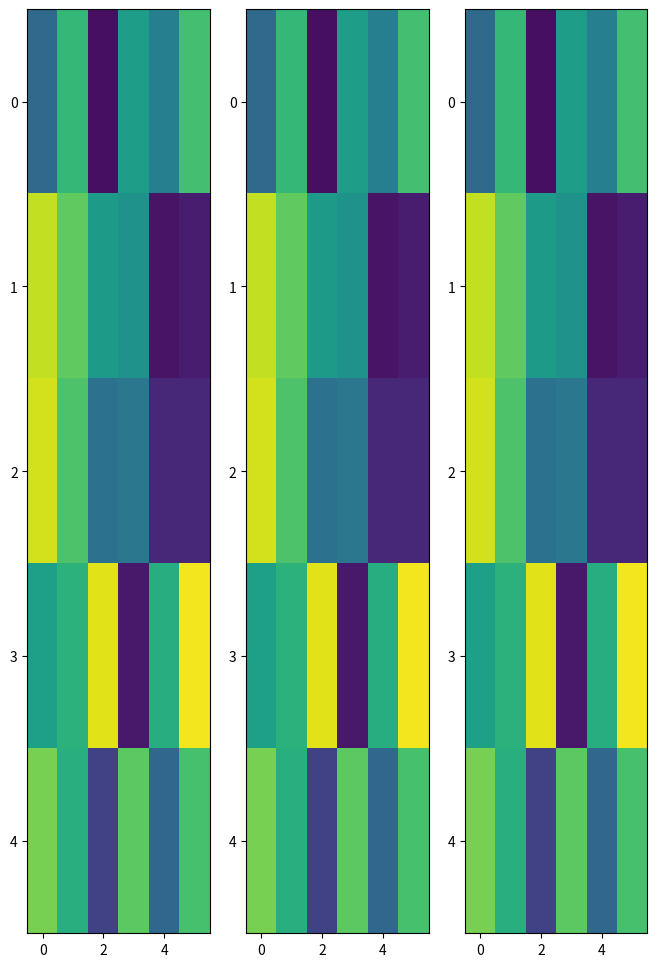

Write Python code to recreate this figure.
import random
import numpy as np

import matplotlib
import matplotlib.pyplot as plt

import matplotlib.animation as animation


fps = 30
nSeconds = 5
snapshots = [ np.random.rand(5,6) for _ in range( nSeconds * fps ) ]
snapshots2 = [ np.random.rand(5,6) for _ in range( nSeconds * fps ) ]
snapshots3 = [ np.random.rand(5,6) for _ in range( nSeconds * fps ) ]

# First set up the figure, the axis, and the plot element we want to animate
# fig = plt.figure( figsize=(8,8) )
fig, axes = plt.subplots(1, 3, figsize=(8, 12))  # Adjust figsize for better layout

# Initialize plots (one for each subplot)
ims = []
for ax in axes:
    a = snapshots[0]
    print(np.shape(a))
    im = ax.imshow(a, interpolation='none', aspect='auto', vmin=0, vmax=1)
    ims.append(im)

# a = snapshots[0]
# im = plt.imshow(a, interpolation='none', aspect='auto', vmin=0, vmax=1)

def animate_func(i):
    if i % fps == 0:
        print( '.', end ='' )

    ims[0].set_array(snapshots[i])
    ims[1].set_array(snapshots2[i])
    ims[2].set_array(snapshots3[i])
    # return [im]

anim = animation.FuncAnimation(
                               fig, 
                               animate_func, 
                               frames = nSeconds * fps,
                               interval = 1000 / fps, # in ms
                               )

# anim.save('test_anim.mp4', fps=fps, extra_args=['-vcodec', 'libx264'])

print('Done!')

plt.show()  # Not required, it seems!